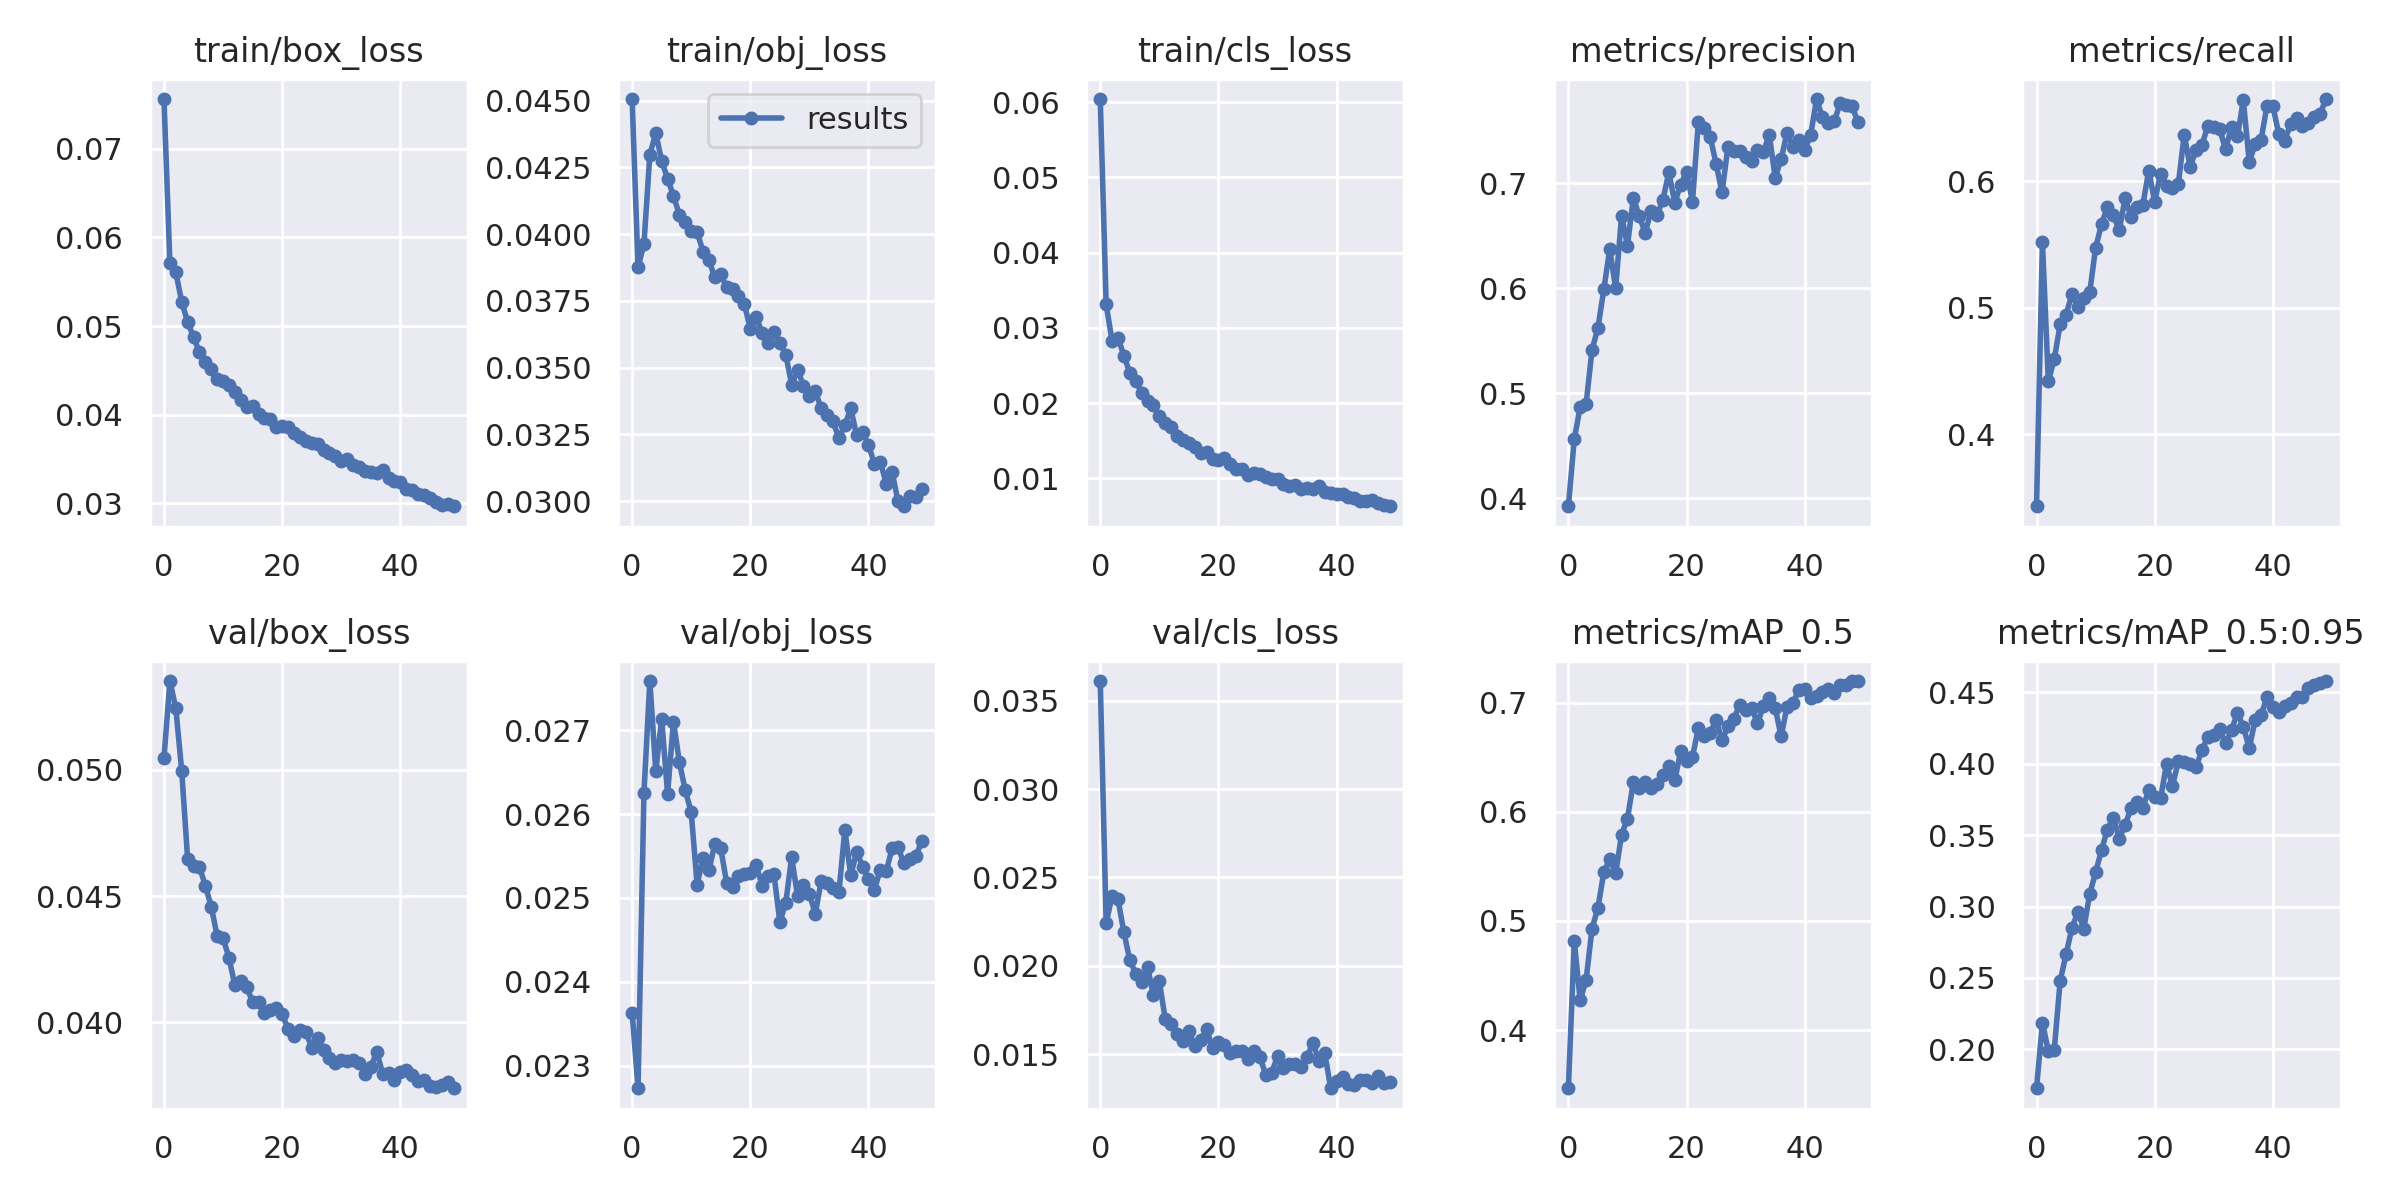

The data file committed next to this chart (first rows):
epoch, train/box_loss, train/obj_loss, train/cls_loss, metrics/precision, metrics/recall, metrics/mAP_0.5, metrics/mAP_0.5:0.95, val/box_loss, val/obj_loss, val/cls_loss, x/lr0, x/lr1, x/lr2
0, 0.07564, 0.04506, 0.0604, 0.3924, 0.343, 0.3466, 0.1728, 0.05048, 0.02363, 0.03613, 0.003327, 0.003327, 0.07006
1, 0.05707, 0.03876, 0.03314, 0.4564, 0.5522, 0.4813, 0.2187, 0.05352, 0.02273, 0.02242, 0.006528, 0.006528, 0.03993
2, 0.05609, 0.03963, 0.02825, 0.4869, 0.4419, 0.4273, 0.199, 0.05245, 0.02625, 0.02397, 0.009598, 0.009598, 0.009664
3, 0.05272, 0.04297, 0.02871, 0.4899, 0.4594, 0.446, 0.1996, 0.04996, 0.02758, 0.02377, 0.009406, 0.009406, 0.009406
4, 0.05048, 0.04378, 0.02631, 0.5414, 0.4869, 0.4931, 0.2479, 0.04648, 0.02651, 0.02189, 0.009406, 0.009406, 0.009406
5, 0.04874, 0.04274, 0.02405, 0.5622, 0.4945, 0.512, 0.2665, 0.04621, 0.02713, 0.02033, 0.009208, 0.009208, 0.009208
6, 0.04704, 0.04207, 0.02301, 0.599, 0.511, 0.5448, 0.2852, 0.04616, 0.02624, 0.01956, 0.00901, 0.00901, 0.00901
7, 0.04597, 0.04143, 0.02136, 0.6373, 0.5006, 0.5565, 0.2961, 0.04542, 0.0271, 0.0191, 0.008812, 0.008812, 0.008812
8, 0.04518, 0.04072, 0.02023, 0.5999, 0.5074, 0.5437, 0.2846, 0.04458, 0.02662, 0.01992, 0.008614, 0.008614, 0.008614
9, 0.04402, 0.04044, 0.0197, 0.6692, 0.5122, 0.579, 0.3088, 0.04342, 0.02628, 0.01834, 0.008416, 0.008416, 0.008416
10, 0.0438, 0.04012, 0.01835, 0.6406, 0.5474, 0.5939, 0.3239, 0.04334, 0.02602, 0.01912, 0.008218, 0.008218, 0.008218
11, 0.0434, 0.04008, 0.01733, 0.6863, 0.5662, 0.6276, 0.3395, 0.04256, 0.02516, 0.01697, 0.00802, 0.00802, 0.00802
12, 0.04257, 0.03935, 0.01677, 0.6686, 0.58, 0.622, 0.3539, 0.04147, 0.02548, 0.0167, 0.007822, 0.007822, 0.007822
13, 0.04161, 0.03901, 0.01571, 0.6527, 0.5731, 0.6278, 0.3621, 0.04164, 0.02533, 0.01616, 0.007624, 0.007624, 0.007624
14, 0.04083, 0.03838, 0.01512, 0.6738, 0.5616, 0.6215, 0.3476, 0.0414, 0.02565, 0.01576, 0.007426, 0.007426, 0.007426
15, 0.04101, 0.0385, 0.01476, 0.6695, 0.5867, 0.6256, 0.3569, 0.04082, 0.02559, 0.0163, 0.007228, 0.007228, 0.007228
16, 0.04008, 0.038, 0.01422, 0.6843, 0.5721, 0.6337, 0.3691, 0.04081, 0.02518, 0.01545, 0.00703, 0.00703, 0.00703
17, 0.03964, 0.03795, 0.01345, 0.7103, 0.5798, 0.6421, 0.3731, 0.04037, 0.02513, 0.01578, 0.006832, 0.006832, 0.006832
18, 0.03949, 0.03768, 0.01355, 0.6815, 0.5817, 0.629, 0.3693, 0.04051, 0.02527, 0.01642, 0.006634, 0.006634, 0.006634
19, 0.03865, 0.03737, 0.01256, 0.6987, 0.6086, 0.6554, 0.3813, 0.04058, 0.02528, 0.01533, 0.006436, 0.006436, 0.006436
20, 0.03872, 0.03646, 0.01242, 0.7107, 0.5839, 0.6469, 0.3765, 0.04034, 0.02529, 0.01566, 0.006238, 0.006238, 0.006238
21, 0.03859, 0.03689, 0.01269, 0.6824, 0.6063, 0.6505, 0.3756, 0.03975, 0.02539, 0.01551, 0.00604, 0.00604, 0.00604
22, 0.03789, 0.0363, 0.01193, 0.7586, 0.5965, 0.6771, 0.3998, 0.03948, 0.02515, 0.01505, 0.005842, 0.005842, 0.005842
23, 0.03746, 0.03592, 0.0112, 0.7529, 0.5949, 0.67, 0.3843, 0.03971, 0.02526, 0.01517, 0.005644, 0.005644, 0.005644
24, 0.03702, 0.03634, 0.01121, 0.7441, 0.5981, 0.6727, 0.4015, 0.03962, 0.02529, 0.0152, 0.005446, 0.005446, 0.005446
25, 0.03684, 0.03592, 0.01044, 0.7183, 0.6371, 0.6842, 0.4014, 0.039, 0.02471, 0.0147, 0.005248, 0.005248, 0.005248
26, 0.03669, 0.03549, 0.01079, 0.6913, 0.6114, 0.6656, 0.3997, 0.03938, 0.02494, 0.01517, 0.00505, 0.00505, 0.00505
27, 0.03605, 0.03436, 0.01064, 0.7346, 0.6252, 0.6785, 0.3975, 0.03892, 0.02549, 0.01485, 0.004852, 0.004852, 0.004852
28, 0.03565, 0.03491, 0.01022, 0.7303, 0.6292, 0.6856, 0.4095, 0.03861, 0.02502, 0.01384, 0.004654, 0.004654, 0.004654
29, 0.03529, 0.03433, 0.009908, 0.7311, 0.6438, 0.6982, 0.4187, 0.03838, 0.02516, 0.01393, 0.004456, 0.004456, 0.004456
30, 0.03481, 0.03395, 0.009934, 0.7252, 0.6435, 0.6936, 0.4197, 0.03851, 0.02505, 0.01488, 0.004258, 0.004258, 0.004258
31, 0.03499, 0.03412, 0.009228, 0.721, 0.6412, 0.6954, 0.424, 0.03849, 0.02481, 0.01423, 0.00406, 0.00406, 0.00406
32, 0.03432, 0.03348, 0.008981, 0.7315, 0.6253, 0.6814, 0.4142, 0.03852, 0.0252, 0.01445, 0.003862, 0.003862, 0.003862
33, 0.03406, 0.03324, 0.009144, 0.73, 0.6433, 0.6968, 0.4234, 0.03841, 0.02518, 0.01444, 0.003664, 0.003664, 0.003664
34, 0.0336, 0.03299, 0.008594, 0.746, 0.6357, 0.7049, 0.4356, 0.03794, 0.02512, 0.01429, 0.003466, 0.003466, 0.003466
35, 0.03348, 0.03235, 0.00869, 0.7053, 0.6642, 0.6957, 0.4258, 0.03822, 0.02507, 0.01482, 0.003268, 0.003268, 0.003268
36, 0.03338, 0.03284, 0.00862, 0.7228, 0.6155, 0.6693, 0.4109, 0.03884, 0.02581, 0.01565, 0.00307, 0.00307, 0.00307
37, 0.03373, 0.03347, 0.009001, 0.748, 0.6294, 0.6966, 0.4304, 0.03797, 0.02527, 0.01459, 0.002872, 0.002872, 0.002872
38, 0.03286, 0.03247, 0.008141, 0.7345, 0.633, 0.7001, 0.4341, 0.03802, 0.02555, 0.01504, 0.002674, 0.002674, 0.002674
39, 0.03248, 0.0326, 0.008124, 0.7414, 0.6597, 0.712, 0.4464, 0.03773, 0.02538, 0.01307, 0.002476, 0.002476, 0.002476
40, 0.03237, 0.03211, 0.007993, 0.732, 0.6597, 0.7128, 0.4396, 0.03804, 0.02522, 0.01349, 0.002278, 0.002278, 0.002278
41, 0.03165, 0.0314, 0.007917, 0.7458, 0.6375, 0.7043, 0.4364, 0.03813, 0.0251, 0.01368, 0.00208, 0.00208, 0.00208
42, 0.0315, 0.03149, 0.007591, 0.7802, 0.6322, 0.7061, 0.4401, 0.03792, 0.02534, 0.01329, 0.001882, 0.001882, 0.001882
43, 0.03101, 0.03066, 0.007415, 0.7627, 0.6454, 0.7104, 0.4424, 0.03768, 0.02532, 0.01325, 0.001684, 0.001684, 0.001684
44, 0.03088, 0.03109, 0.007017, 0.7577, 0.6506, 0.7127, 0.4464, 0.03773, 0.02559, 0.01354, 0.001486, 0.001486, 0.001486
45, 0.03058, 0.03, 0.00697, 0.7589, 0.6441, 0.7092, 0.4464, 0.03748, 0.0256, 0.01355, 0.001288, 0.001288, 0.001288
46, 0.03013, 0.02981, 0.00721, 0.7764, 0.6465, 0.7162, 0.4526, 0.03746, 0.02541, 0.01339, 0.00109, 0.00109, 0.00109
47, 0.02981, 0.03018, 0.006706, 0.7747, 0.6507, 0.7167, 0.4549, 0.03753, 0.02547, 0.01379, 0.000892, 0.000892, 0.000892
48, 0.02989, 0.03016, 0.006527, 0.7738, 0.6537, 0.72, 0.4565, 0.03765, 0.0255, 0.01336, 0.000694, 0.000694, 0.000694
49, 0.02965, 0.03045, 0.006314, 0.758, 0.6652, 0.72, 0.4578, 0.03739, 0.02567, 0.0134, 0.000496, 0.000496, 0.000496
